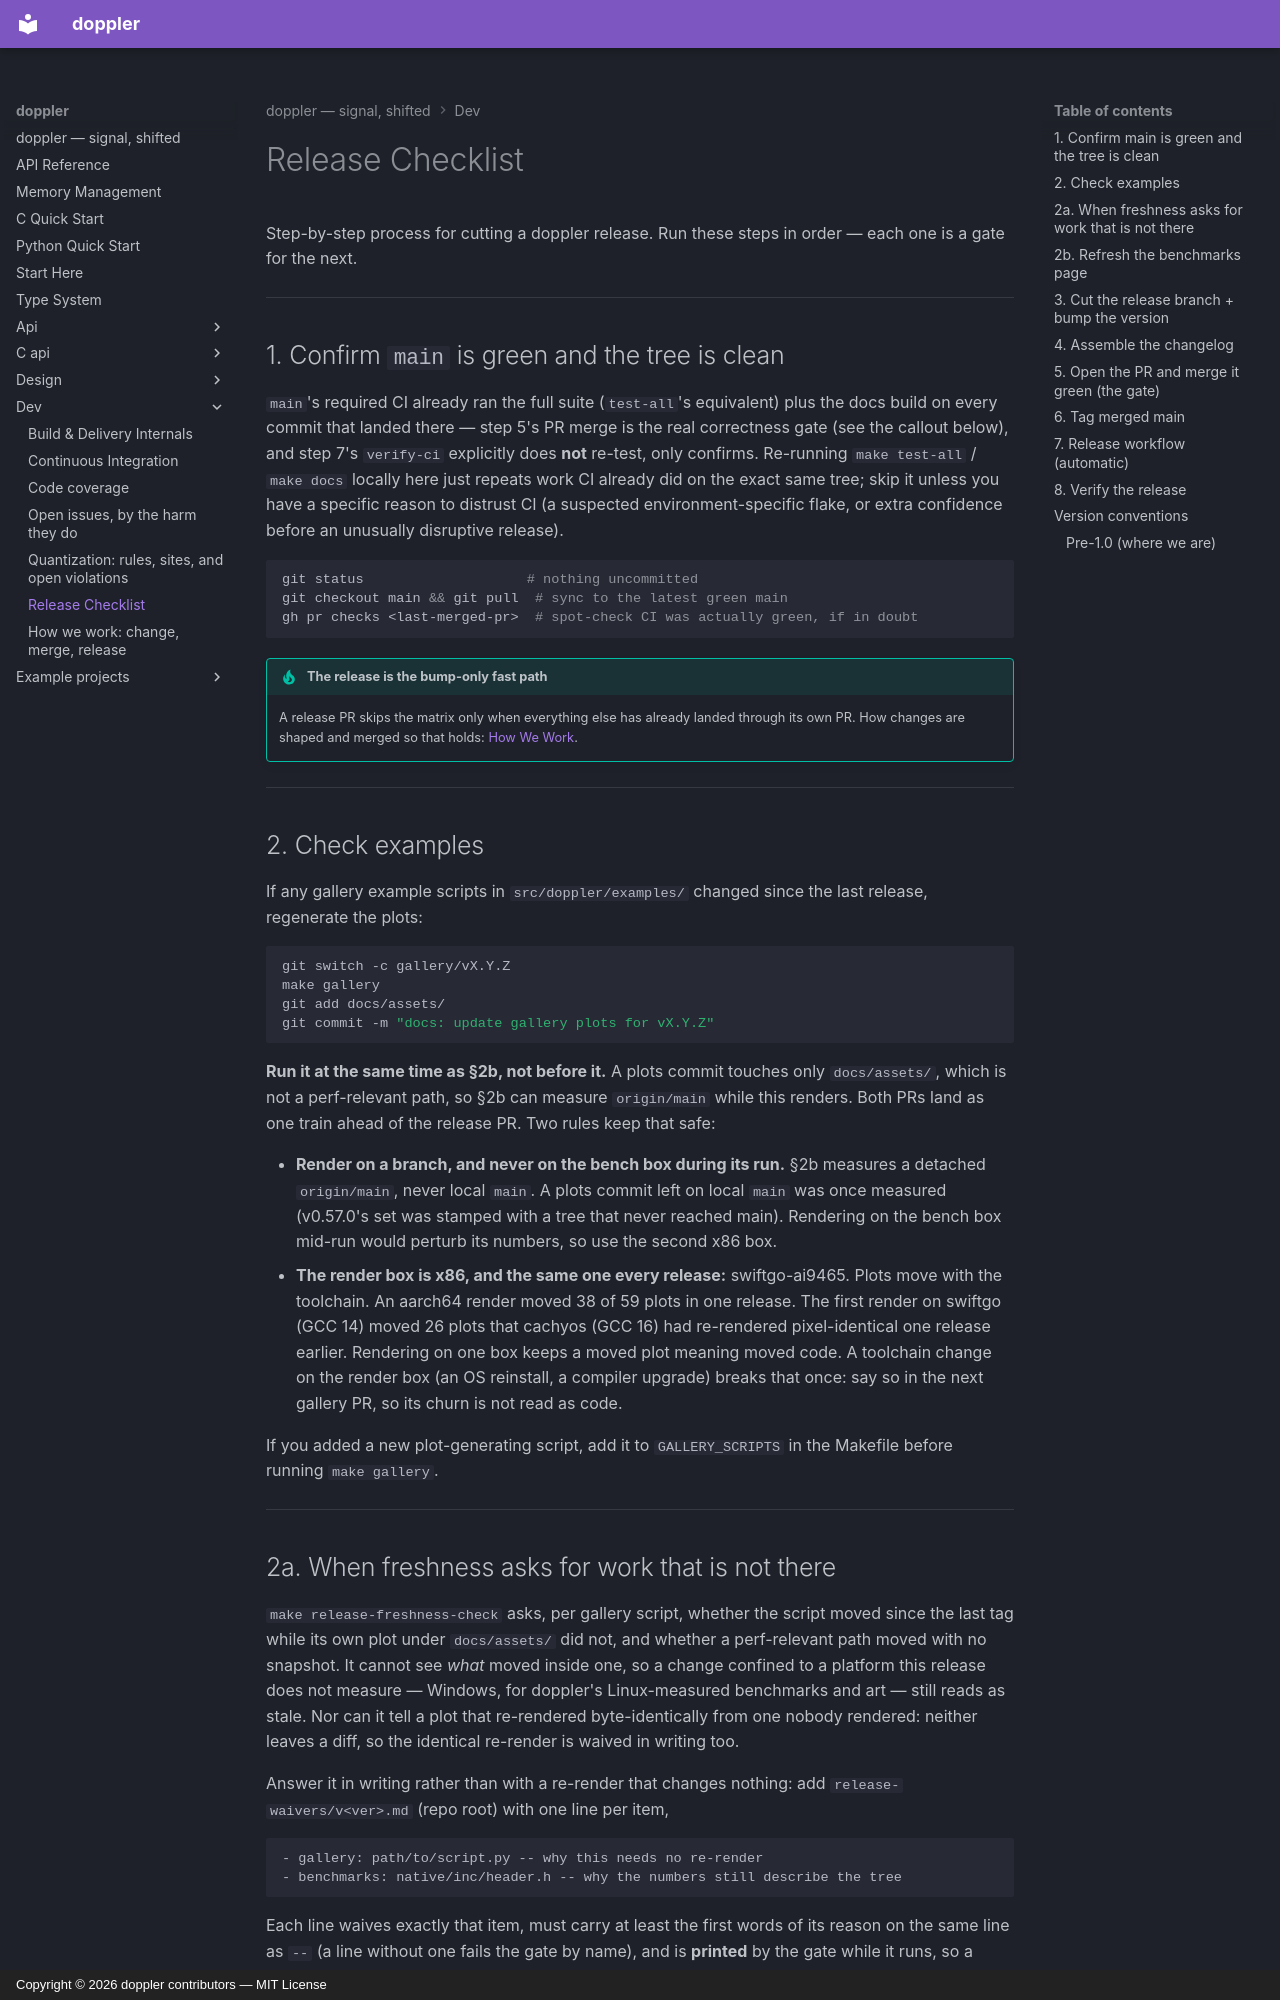

repository: doppler-dsp/doppler · page: dev/release/index.html · generator: mkdocs · copyright: Copyright © 2026 doppler contributors — MIT License

---
description: "Versioning, tagging, and publishing"
---

# Release Checklist

Step-by-step process for cutting a doppler release.
Run these steps in order — each one is a gate for the next.

______________________________________________________________________

## 1. Confirm `main` is green and the tree is clean

`main`'s required CI already ran the full suite (`test-all`'s equivalent)
plus the docs build on every commit that landed there — step 5's PR merge
is the real correctness gate (see the callout below), and step 7's
`verify-ci` explicitly does **not** re-test, only confirms. Re-running
`make test-all` / `make docs` locally here just repeats work CI
already did on the exact same tree; skip it unless you have a specific
reason to distrust CI (a suspected environment-specific flake, or extra
confidence before an unusually disruptive release).

```sh
git status                    # nothing uncommitted
git checkout main && git pull  # sync to the latest green main
gh pr checks <last-merged-pr>  # spot-check CI was actually green, if in doubt
```

!!! tip "The release is the bump-only fast path"

    A release PR skips the matrix only when everything else has already
    landed through its own PR. How changes are shaped and merged so that
    holds: [How We Work](workflow.md#6-release-the-bump-only-fast-path).

______________________________________________________________________

## 2. Check examples

If any gallery example scripts in `src/doppler/examples/` changed since the
last release, regenerate the plots:

```sh
git switch -c gallery/vX.Y.Z
make gallery
git add docs/assets/
git commit -m "docs: update gallery plots for vX.Y.Z"
```

**Run it at the same time as §2b, not before it.** A plots commit touches
only `docs/assets/`, which is not a perf-relevant path, so §2b can measure
`origin/main` while this renders. Both PRs land as one train ahead of the
release PR. Two rules keep that safe:

- **Render on a branch, and never on the bench box during its run.** §2b
    measures a detached `origin/main`, never local `main`. A plots commit
    left on local `main` was once measured (v0.57.0's set was stamped with
    a tree that never reached main). Rendering on the bench box mid-run
    would perturb its numbers, so use the second x86 box.
- **The render box is x86, and the same one every release:**
    swiftgo-ai9465. Plots move with the toolchain. An aarch64 render moved
    38 of 59 plots in one release. The first render on swiftgo (GCC 14)
    moved 26 plots that cachyos (GCC 16) had re-rendered pixel-identical
    one release earlier. Rendering on one box keeps a moved plot meaning
    moved code. A toolchain change on the render box (an OS reinstall, a
    compiler upgrade) breaks that once: say so in the next gallery PR,
    so its churn is not read as code.

If you added a new plot-generating script, add it to `GALLERY_SCRIPTS`
in the Makefile before running `make gallery`.

______________________________________________________________________

## 2a. When freshness asks for work that is not there

`make release-freshness-check` asks, per gallery script, whether the script
moved since the last tag while its own plot under `docs/assets/` did not, and
whether a perf-relevant path moved with no snapshot. It cannot see *what*
moved inside one, so a change confined to a platform this release does not
measure — Windows, for doppler's Linux-measured benchmarks and art — still
reads as stale. Nor can it tell a plot that re-rendered byte-identically from
one nobody rendered: neither leaves a diff, so the identical re-render is
waived in writing too.

Answer it in writing rather than with a re-render that changes nothing:
add `release-waivers/v<ver>.md` (repo root) with one line per item,

```text
- gallery: path/to/script.py -- why this needs no re-render
- benchmarks: native/inc/header.h -- why the numbers still describe the tree
```

Each line waives exactly that item, must carry at least the first words of
its reason on the same line as `--` (a line without one fails the gate by
name), and is **printed**
by the gate while it runs, so a skipped check lands in the release log. A
line that matches nothing stale fails the gate, so a waiver cannot outlive
its reason. `v0.55.0.md` is the worked example: four Windows-only items.

______________________________________________________________________
